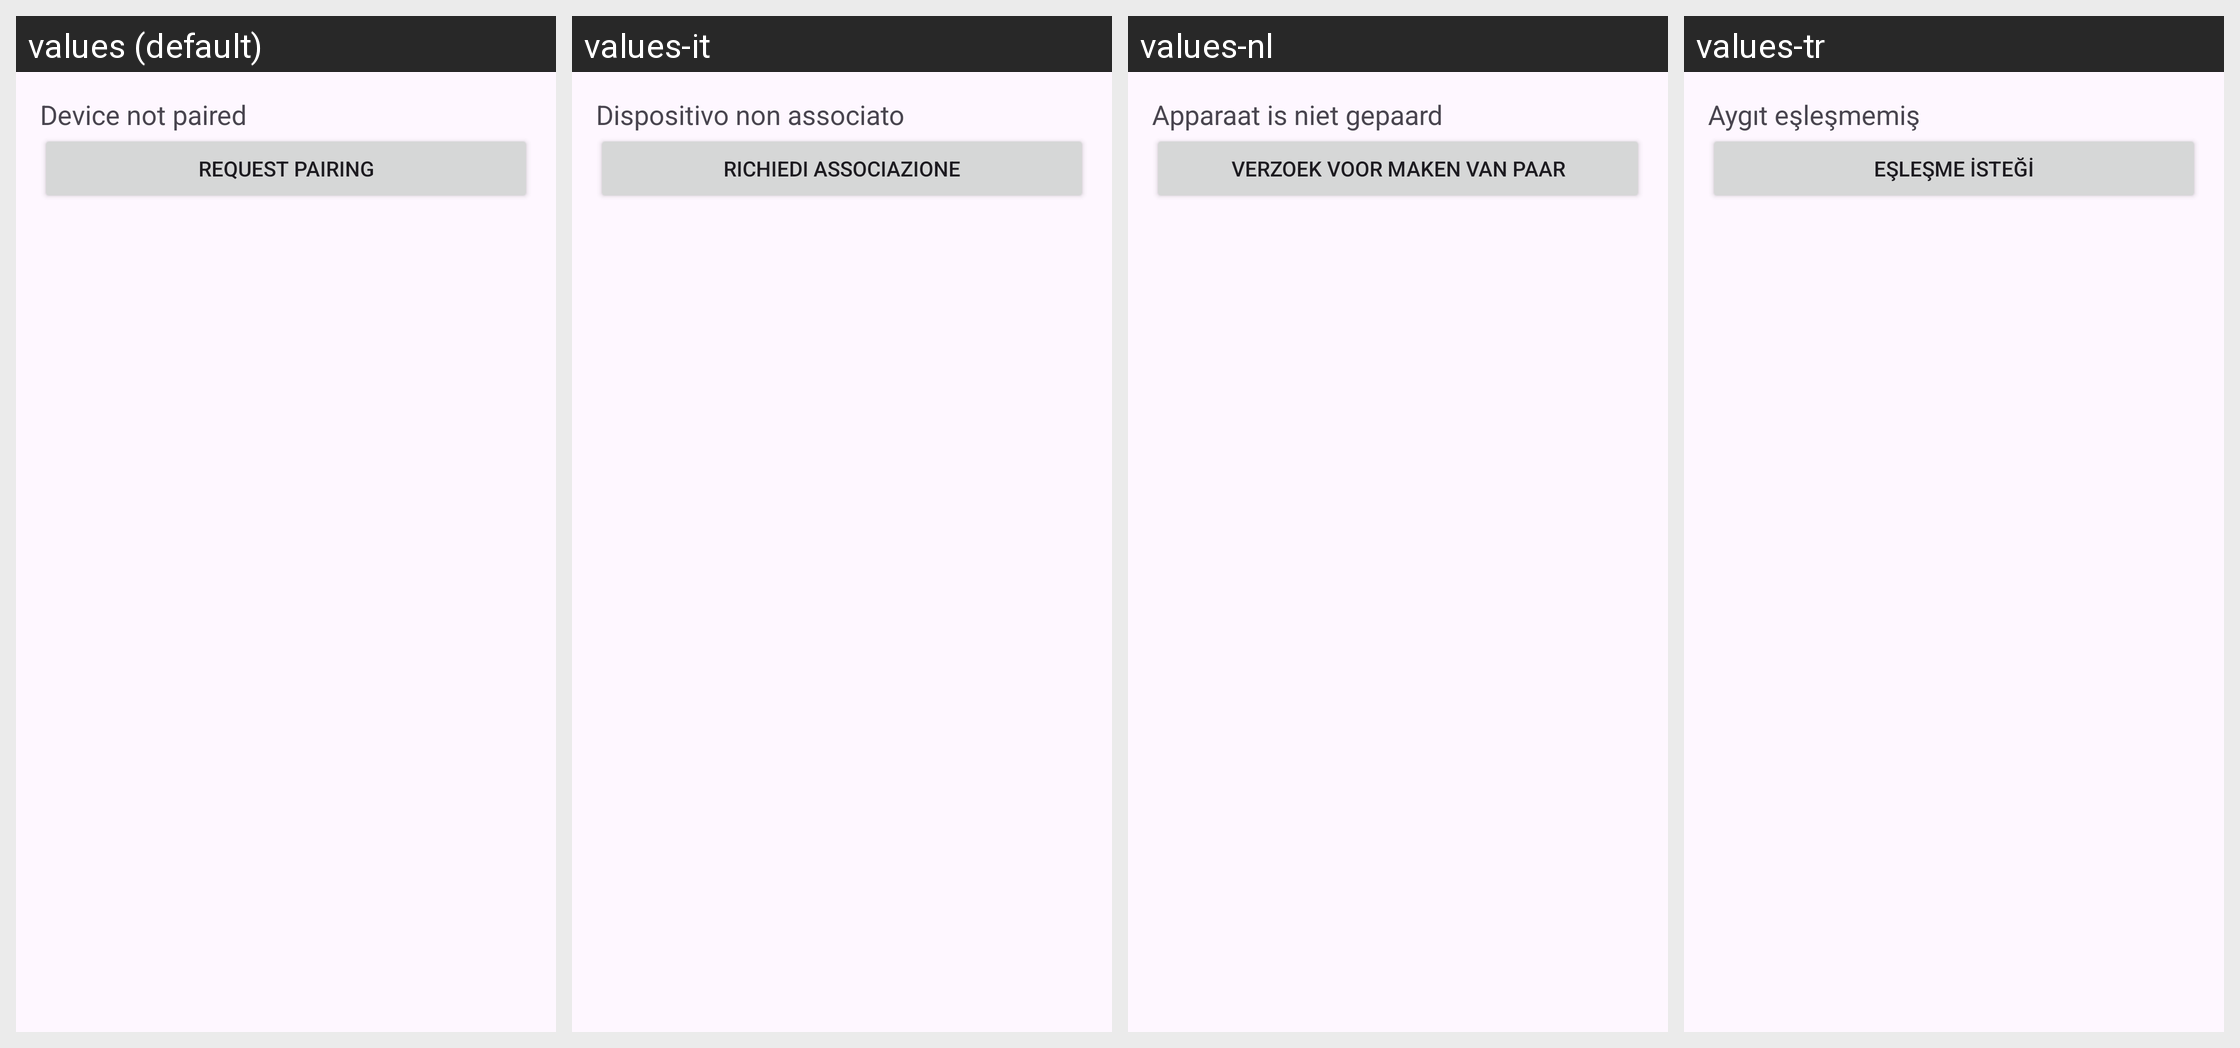

The same Android screen rendered under several of its app's locales, left to right. List the strings drawn on it with the default value and each locale's translation.
Android screen res/layout/activity_pair.xml rendered under 4 locales, left to right: values (default), values-it, values-nl, values-tr. Device: Nexus 5 (rendered at 1080×1920; each locale shown at half size, 540×960, under a caption strip naming it); theme KdeConnectTheme.NoActionBar.
Other locales in the repository, not shown: values-ar, values-ast, values-az, values-bg, values-bs, values-ca, values-cs, values-da, values-de, values-el, values-en-rGB, values-eo, values-es, values-et, values-eu, values-fi, values-fr, values-gl, values-he, values-hu, values-ia, values-id, values-in, values-is, values-iw, values-ja, values-ka, values-ko, values-lt, values-nn, values-pl, values-pt, values-pt-rBR, values-ro, values-ru, values-sk, values-sl, values-sr, values-sv, values-ta, values-tg, values-uk, values-zh-rCN, values-zh-rTW.
Strings drawn on this screen, with the default value and each locale's value (text and hints the layout hard-codes, and strings that could not be matched under every locale, appear in the picture but are not listed):

device_not_paired
  values: Device not paired
  values-it: Dispositivo non associato
  values-nl: Apparaat is niet gepaard
  values-tr: Aygıt eşleşmemiş

request_pairing
  values: Request pairing
  values-it: Richiedi associazione
  values-nl: Verzoek voor maken van paar
  values-tr: Eşleşme isteği
